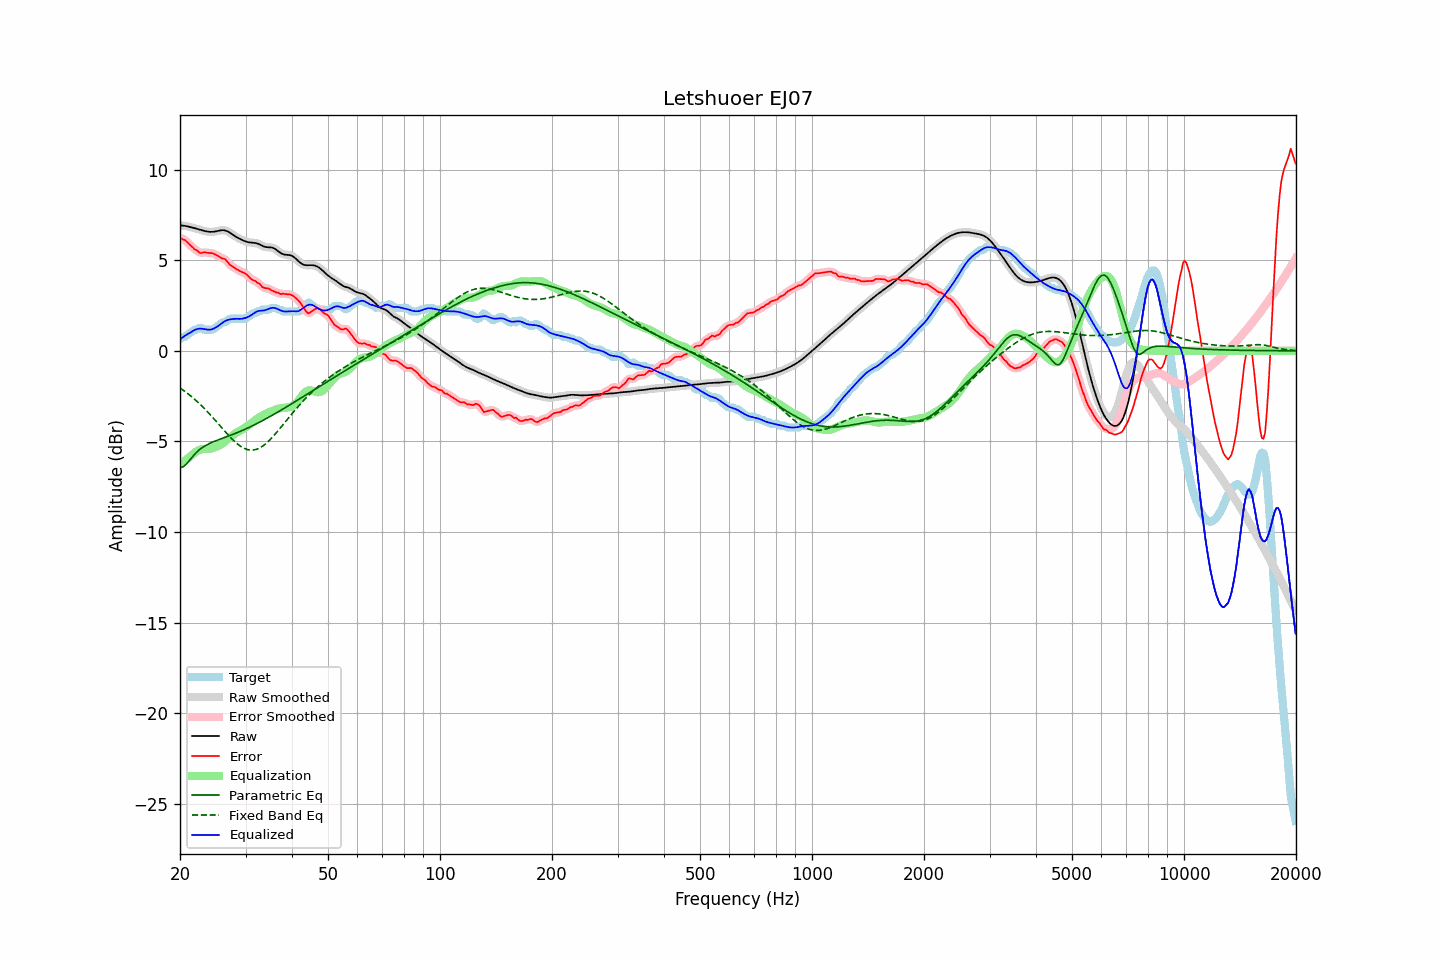

Data behind this chart, as committed beside it:
frequency, raw, error, smoothed, error_smoothed, equalization, parametric_eq, fixed_band_eq, equalized_raw, equalized_smoothed, target
20.00, 6.92, 6.25, 6.92, 6.24, -6.29, -6.43, -2.05, 0.63, 0.63, 0.67
20.20, 6.92, 6.19, 6.92, 6.20, -6.22, -6.41, -2.11, 0.70, 0.70, 0.72
20.40, 6.91, 6.14, 6.91, 6.16, -6.14, -6.40, -2.17, 0.77, 0.77, 0.77
20.61, 6.90, 6.13, 6.90, 6.10, -6.07, -6.32, -2.24, 0.83, 0.83, 0.77
20.81, 6.88, 6.04, 6.88, 6.04, -5.99, -6.24, -2.30, 0.89, 0.89, 0.84
21.02, 6.86, 5.95, 6.86, 5.96, -5.92, -6.14, -2.37, 0.94, 0.94, 0.91
21.23, 6.84, 5.86, 6.84, 5.87, -5.85, -6.03, -2.44, 0.99, 0.99, 0.98
21.44, 6.82, 5.79, 6.82, 5.78, -5.79, -5.92, -2.51, 1.03, 1.03, 1.03
21.66, 6.80, 5.70, 6.80, 5.70, -5.70, -5.82, -2.59, 1.09, 1.09, 1.09
21.87, 6.77, 5.61, 6.77, 5.63, -5.63, -5.72, -2.66, 1.15, 1.15, 1.16
22.09, 6.75, 5.57, 6.75, 5.56, -5.56, -5.62, -2.74, 1.19, 1.19, 1.17
22.31, 6.72, 5.51, 6.72, 5.49, -5.51, -5.54, -2.82, 1.21, 1.21, 1.21
22.54, 6.69, 5.42, 6.69, 5.44, -5.47, -5.46, -2.91, 1.22, 1.22, 1.27
22.76, 6.67, 5.39, 6.67, 5.41, -5.44, -5.40, -2.99, 1.23, 1.23, 1.27
22.99, 6.64, 5.42, 6.64, 5.41, -5.42, -5.33, -3.08, 1.22, 1.22, 1.22
23.22, 6.62, 5.45, 6.62, 5.43, -5.41, -5.27, -3.17, 1.21, 1.20, 1.17
23.45, 6.60, 5.43, 6.60, 5.43, -5.41, -5.22, -3.26, 1.19, 1.19, 1.17
23.69, 6.58, 5.41, 6.58, 5.42, -5.41, -5.17, -3.35, 1.17, 1.17, 1.17
23.92, 6.57, 5.40, 6.57, 5.40, -5.41, -5.13, -3.45, 1.17, 1.17, 1.17
24.16, 6.56, 5.39, 6.56, 5.40, -5.39, -5.09, -3.54, 1.17, 1.17, 1.17
24.40, 6.57, 5.39, 6.57, 5.38, -5.37, -5.05, -3.64, 1.19, 1.19, 1.17
24.65, 6.57, 5.36, 6.57, 5.36, -5.34, -5.01, -3.74, 1.23, 1.23, 1.21
24.89, 6.59, 5.32, 6.59, 5.32, -5.31, -4.97, -3.84, 1.28, 1.28, 1.27
25.14, 6.60, 5.27, 6.60, 5.27, -5.27, -4.94, -3.94, 1.33, 1.33, 1.33
25.39, 6.62, 5.22, 6.62, 5.21, -5.24, -4.90, -4.04, 1.39, 1.39, 1.40
25.65, 6.64, 5.16, 6.64, 5.16, -5.19, -4.87, -4.14, 1.45, 1.45, 1.48
25.91, 6.65, 5.11, 6.65, 5.12, -5.13, -4.84, -4.25, 1.52, 1.52, 1.55
26.16, 6.66, 5.09, 6.65, 5.09, -5.07, -4.81, -4.35, 1.59, 1.59, 1.57
26.43, 6.64, 5.06, 6.64, 5.04, -5.00, -4.77, -4.45, 1.64, 1.64, 1.58
26.69, 6.61, 4.97, 6.61, 4.96, -4.93, -4.74, -4.55, 1.68, 1.68, 1.64
26.96, 6.57, 4.86, 6.57, 4.86, -4.86, -4.71, -4.64, 1.71, 1.71, 1.71
27.23, 6.52, 4.75, 6.52, 4.76, -4.79, -4.67, -4.74, 1.73, 1.73, 1.77
27.50, 6.46, 4.69, 6.46, 4.69, -4.71, -4.64, -4.83, 1.75, 1.75, 1.77
27.77, 6.40, 4.63, 6.40, 4.62, -4.64, -4.60, -4.92, 1.76, 1.76, 1.77
28.05, 6.34, 4.57, 6.34, 4.57, -4.57, -4.57, -5.00, 1.77, 1.77, 1.77
28.33, 6.29, 4.52, 6.29, 4.52, -4.52, -4.53, -5.08, 1.77, 1.77, 1.77
28.62, 6.24, 4.46, 6.24, 4.46, -4.47, -4.50, -5.16, 1.77, 1.77, 1.77
28.90, 6.19, 4.42, 6.19, 4.42, -4.42, -4.46, -5.22, 1.76, 1.76, 1.77
29.19, 6.15, 4.37, 6.14, 4.37, -4.38, -4.42, -5.28, 1.77, 1.77, 1.77
29.48, 6.10, 4.33, 6.10, 4.34, -4.33, -4.38, -5.34, 1.78, 1.78, 1.77
29.78, 6.07, 4.30, 6.07, 4.29, -4.27, -4.34, -5.38, 1.80, 1.80, 1.77
30.08, 6.03, 4.25, 6.03, 4.24, -4.21, -4.30, -5.42, 1.83, 1.83, 1.79
30.38, 6.01, 4.16, 6.01, 4.16, -4.15, -4.26, -5.45, 1.86, 1.86, 1.85
30.68, 5.99, 4.07, 5.99, 4.07, -4.08, -4.22, -5.47, 1.90, 1.90, 1.92
30.99, 5.97, 3.99, 5.97, 3.99, -4.02, -4.18, -5.48, 1.95, 1.95, 1.99
31.30, 5.97, 3.92, 5.97, 3.93, -3.96, -4.14, -5.47, 2.01, 2.01, 2.05
31.61, 5.96, 3.89, 5.96, 3.88, -3.89, -4.09, -5.47, 2.07, 2.07, 2.07
31.93, 5.95, 3.85, 5.95, 3.83, -3.82, -4.05, -5.45, 2.13, 2.13, 2.10
32.24, 5.93, 3.77, 5.93, 3.79, -3.75, -4.00, -5.42, 2.18, 2.17, 2.16
32.57, 5.90, 3.72, 5.89, 3.71, -3.69, -3.96, -5.38, 2.20, 2.20, 2.17
32.89, 5.85, 3.66, 5.85, 3.63, -3.64, -3.91, -5.34, 2.21, 2.21, 2.19
33.22, 5.81, 3.54, 5.81, 3.56, -3.59, -3.87, -5.28, 2.22, 2.22, 2.27
33.55, 5.76, 3.49, 5.77, 3.50, -3.54, -3.82, -5.22, 2.23, 2.23, 2.27
33.89, 5.73, 3.46, 5.74, 3.46, -3.49, -3.77, -5.15, 2.25, 2.25, 2.27
34.23, 5.72, 3.45, 5.72, 3.45, -3.44, -3.72, -5.07, 2.28, 2.28, 2.27
34.57, 5.71, 3.44, 5.72, 3.43, -3.40, -3.67, -4.99, 2.31, 2.31, 2.27
34.92, 5.71, 3.40, 5.71, 3.39, -3.37, -3.62, -4.90, 2.35, 2.34, 2.32
35.27, 5.70, 3.33, 5.70, 3.35, -3.33, -3.57, -4.81, 2.37, 2.37, 2.37
35.62, 5.68, 3.31, 5.67, 3.30, -3.30, -3.52, -4.72, 2.38, 2.37, 2.37
35.97, 5.63, 3.26, 5.63, 3.26, -3.27, -3.47, -4.62, 2.37, 2.36, 2.37
... 635 more rows
